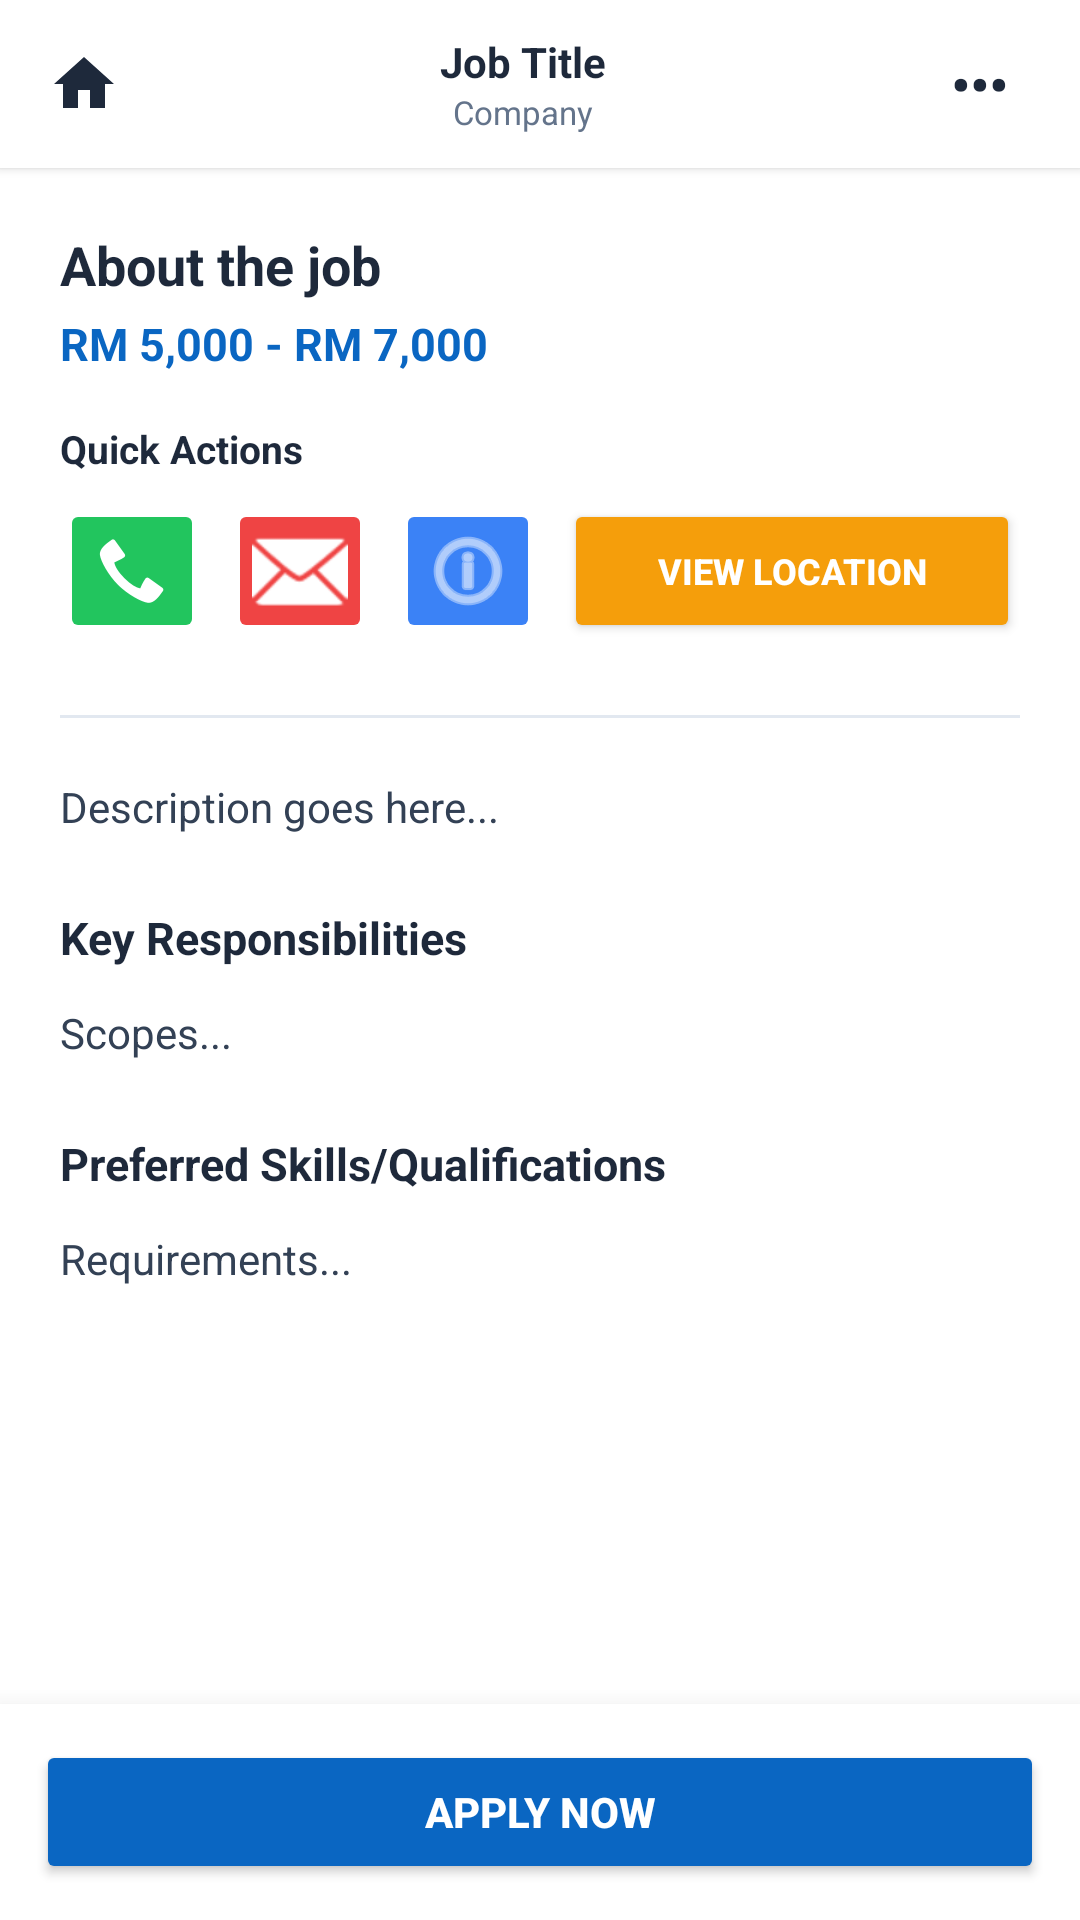

Produce the Android XML layout that renders to this screen, including the resource entries it uses.
<!-- AndroidManifest.xml: application theme Theme.NextHireApp -->
<!-- res/layout/activity_job_detail.xml -->
<?xml version="1.0" encoding="utf-8"?>
<RelativeLayout xmlns:android="http://schemas.android.com/apk/res/android"
    android:layout_width="match_parent"
    android:layout_height="match_parent"
    android:background="#FFFFFF">

    <LinearLayout
        android:id="@+id/top_bar"
        android:layout_width="match_parent"
        android:layout_height="56dp"
        android:orientation="horizontal"
        android:gravity="center_vertical"
        android:paddingHorizontal="16dp"
        android:background="#FFFFFF"
        android:elevation="2dp">

        <ImageView
            android:id="@+id/btn_back"
            android:layout_width="24dp"
            android:layout_height="24dp"
            android:src="@drawable/ic_home"
            android:tint="#1E293B"
            android:contentDescription="Back" />

        <LinearLayout
            android:layout_width="0dp"
            android:layout_height="wrap_content"
            android:layout_weight="1"
            android:orientation="vertical"
            android:gravity="center"
            android:paddingHorizontal="12dp">
            <TextView
                android:id="@+id/detail_job_title_top"
                android:layout_width="wrap_content"
                android:layout_height="wrap_content"
                android:text="Job Title"
                android:textColor="#1E293B"
                android:textSize="14sp"
                android:textStyle="bold"
                android:ellipsize="end"
                android:singleLine="true"/>
            <TextView
                android:id="@+id/detail_company_name_top"
                android:layout_width="wrap_content"
                android:layout_height="wrap_content"
                android:text="Company"
                android:textColor="#64748B"
                android:textSize="11sp"/>
        </LinearLayout>

        <TextView
            android:id="@+id/btn_save_job"
            android:layout_width="wrap_content"
            android:layout_height="wrap_content"
            android:text="•••"
            android:textColor="#1E293B"
            android:textSize="18sp"
            android:textStyle="bold"
            android:padding="8dp"
            android:clickable="true"
            android:focusable="true"
            android:background="?attr/selectableItemBackground"/>
    </LinearLayout>

    <ScrollView
        android:layout_width="match_parent"
        android:layout_height="match_parent"
        android:layout_below="@id/top_bar"
        android:layout_above="@id/bottom_action_bar"
        android:fillViewport="true">

        <LinearLayout
            android:layout_width="match_parent"
            android:layout_height="wrap_content"
            android:orientation="vertical"
            android:padding="20dp">

            <TextView
                android:layout_width="wrap_content"
                android:layout_height="wrap_content"
                android:text="About the job"
                android:textColor="#1E293B"
                android:textSize="18sp"
                android:textStyle="bold" />

            <TextView
                android:id="@+id/detail_salary"
                android:layout_width="wrap_content"
                android:layout_height="wrap_content"
                android:text="RM 5,000 - RM 7,000"
                android:textColor="#0A66C2"
                android:textSize="15sp"
                android:textStyle="bold"
                android:layout_marginTop="4dp"
                android:layout_marginBottom="16dp"/>

            <TextView
                android:layout_width="wrap_content"
                android:layout_height="wrap_content"
                android:text="Quick Actions"
                android:textColor="#1E293B"
                android:textSize="13sp"
                android:textStyle="bold"
                android:layout_marginBottom="8dp"/>

            <LinearLayout
                android:layout_width="match_parent"
                android:layout_height="48dp"
                android:orientation="horizontal"
                android:gravity="center_vertical"
                android:layout_marginBottom="24dp">

                <ImageButton
                    android:id="@+id/btn_whatsapp"
                    android:layout_width="48dp"
                    android:layout_height="match_parent"
                    android:src="@android:drawable/stat_sys_phone_call"
                    android:tint="#FFFFFF"
                    android:backgroundTint="#22C55E"
                    android:layout_marginRight="8dp"
                    android:contentDescription="WhatsApp"/>

                <ImageButton
                    android:id="@+id/btn_email"
                    android:layout_width="48dp"
                    android:layout_height="match_parent"
                    android:src="@android:drawable/ic_dialog_email"
                    android:tint="#FFFFFF"
                    android:backgroundTint="#EF4444"
                    android:layout_marginRight="8dp"
                    android:contentDescription="Email"/>

                <ImageButton
                    android:id="@+id/btn_website"
                    android:layout_width="48dp"
                    android:layout_height="match_parent"
                    android:src="@android:drawable/ic_menu_info_details"
                    android:tint="#FFFFFF"
                    android:backgroundTint="#3B82F6"
                    android:layout_marginRight="8dp"
                    android:contentDescription="Website"/>

                <Button
                    android:id="@+id/btn_view_location"
                    android:layout_width="0dp"
                    android:layout_height="match_parent"
                    android:layout_weight="1"
                    android:text="View Location"
                    android:textSize="12sp"
                    android:textColor="#FFFFFF"
                    android:backgroundTint="#F59E0B"
                    android:insetTop="0dp"
                    android:insetBottom="0dp"
                    android:textStyle="bold"/>
            </LinearLayout>

            <View
                android:layout_width="match_parent"
                android:layout_height="1dp"
                android:background="#E2E8F0"
                android:layout_marginBottom="20dp"/>

            <TextView
                android:id="@+id/detail_job_description"
                android:layout_width="match_parent"
                android:layout_height="wrap_content"
                android:text="Description goes here..."
                android:textColor="#334155"
                android:textSize="14sp"
                android:lineSpacingMultiplier="1.2"
                android:layout_marginBottom="24dp"/>

            <TextView
                android:layout_width="wrap_content"
                android:layout_height="wrap_content"
                android:text="Key Responsibilities"
                android:textColor="#1E293B"
                android:textSize="15sp"
                android:textStyle="bold"
                android:layout_marginBottom="12dp"/>

            <TextView
                android:id="@+id/detail_job_scope"
                android:layout_width="match_parent"
                android:layout_height="wrap_content"
                android:text="Scopes..."
                android:textColor="#334155"
                android:textSize="14sp"
                android:lineSpacingMultiplier="1.3"
                android:layout_marginBottom="24dp"/>

            <TextView
                android:layout_width="wrap_content"
                android:layout_height="wrap_content"
                android:text="Preferred Skills/Qualifications"
                android:textColor="#1E293B"
                android:textSize="15sp"
                android:textStyle="bold"
                android:layout_marginBottom="12dp"/>

            <TextView
                android:id="@+id/detail_job_requirements"
                android:layout_width="match_parent"
                android:layout_height="wrap_content"
                android:text="Requirements..."
                android:textColor="#334155"
                android:textSize="14sp"
                android:lineSpacingMultiplier="1.3"
                android:layout_marginBottom="20dp"/>
        </LinearLayout>
    </ScrollView>

    <LinearLayout
        android:id="@+id/bottom_action_bar"
        android:layout_width="match_parent"
        android:layout_height="72dp"
        android:layout_alignParentBottom="true"
        android:background="#FFFFFF"
        android:elevation="12dp"
        android:padding="12dp">

        <Button
            android:id="@+id/btn_apply"
            android:layout_width="match_parent"
            android:layout_height="match_parent"
            android:text="Apply Now"
            android:textColor="#FFFFFF"
            android:backgroundTint="#0A66C2"
            android:insetTop="0dp"
            android:insetBottom="0dp"
            android:textStyle="bold" />
    </LinearLayout>
</RelativeLayout>
<!-- resources referenced by this layout -->
<resources>
  <!-- drawable ic_home (drawable) -->
  <vector xmlns:android="http://schemas.android.com/apk/res/android"
      android:width="24dp"
      android:height="24dp"
      android:viewportWidth="24"
      android:viewportHeight="24"
      android:tint="#1E293B">
      <path
          android:fillColor="@android:color/white"
          android:pathData="M10,20v-6h4v6h5v-8h3L12,3 2,12h3v8z"/>
  </vector>
  <style name="Theme.NextHireApp" parent="Theme.MaterialComponents.DayNight.NoActionBar">
          <item name="colorPrimary">@color/coral</item>
          <item name="colorPrimaryVariant">@color/ink</item>
          <item name="colorOnPrimary">@color/white</item>
          <item name="colorSecondary">@color/amber</item>
          <item name="android:statusBarColor">@color/ink</item>
      </style>
  <color name="coral">#FF6B4A</color>
  <color name="ink">#0B1220</color>
  <color name="white">#FFFFFF</color>
  <color name="amber">#FFB86B</color>
</resources>
